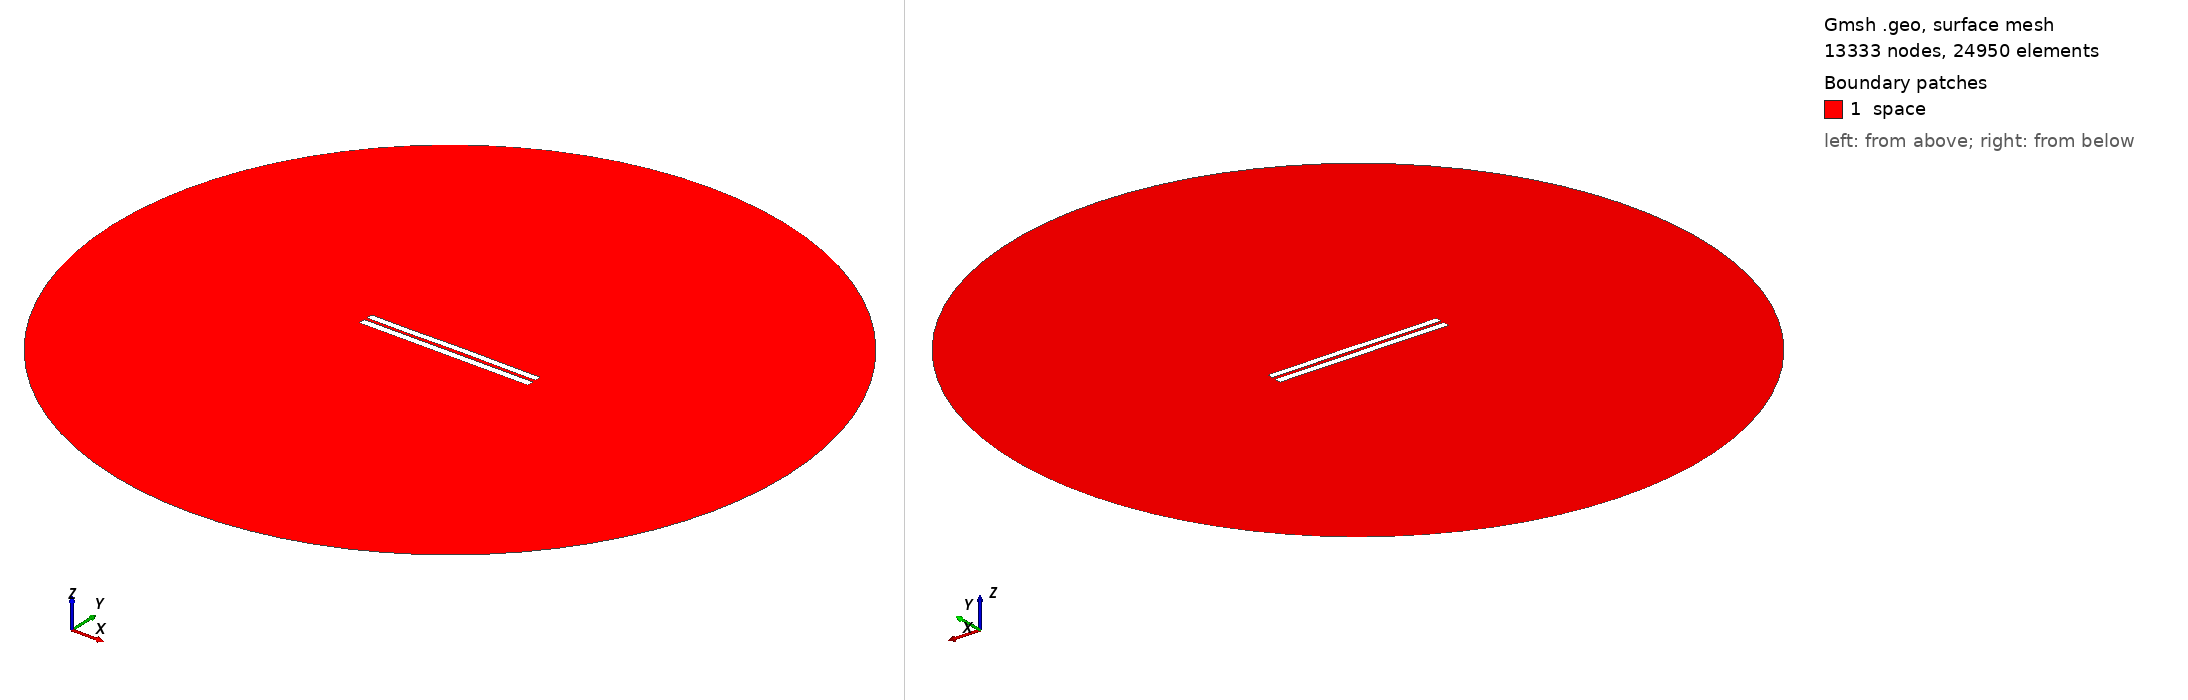

Gmsh geometry script, surface-meshed: 13333 nodes, 24950 surface elements. Boundary patches (legend numbers): 1 space. Left view from above one corner, right view from below the opposite corner. Legend entries are the model's physical surfaces. The drawing asked Gmsh for element sizes between 1% and 20% of the model's largest extent; the script's own settings can give other sizes.

=== 4207.geo (drawn) ===
//---------------------------------------
// Geometry kernel
//---------------------------------------

SetFactory("OpenCASCADE");



//---------------------------------------
// Parameters of the geometry
//---------------------------------------

// Overetch of the upper plate
overetch = 0.125;

// Distance between the plates
distance = 1.75;

// Discretization over the x axis (for the deformation)
nx = 50; 

// Length of the plate
L = 100 - overetch; 

// Number of modes
n = 4; 

// 1st mode coefficient
coeff(1) = 0.07499999999999998;
beta(1) = 0.596864 * 3.1415926535 / L;

// 2nd mode coefficient
coeff(2) = 0.07499999999999998;
beta(2) = 1.49418 * 3.1415926535 / L;

// 3rd mode coefficient
coeff(3) = -0.075;
beta(3) = 2.50025 * 3.1415926535 / L;

// 4th mode coefficient
coeff(4) = -0.075;
beta(4) = 3.49999 * 3.1415926535 / L;



//---------------------------------------
// Upper plate (deformed rectangle)
//---------------------------------------

// Coordiantes of the upper plate
xmin = -50;
xmax = 50 - overetch;

// Height of the upper plate
yheight = 4 - 2 * overetch;

// Indexes of the points
UpperID[] = {};
LowerID[] = {};
LeftID[] = {};
RightID[] = {};

// Point index
p = 1;

// Horizontal edges
For i In {1:nx}
    x = xmin + (i-1)*(xmax - xmin)/(nx-1);

    y_bottom = distance / 2 + overetch;
    For j In {1:n}
        C = (Cosh(beta(j)*L) + Cos(beta(j)*L)) / (Sinh(beta(j)*L) + Sin(beta(j)*L));
        y_bottom  = y_bottom + coeff(j) * (Cosh(beta(j)*(x+50)) - Cos(beta(j)*(x+50)) - C * (Sinh(beta(j)*(x+50)) - Sin(beta(j)*(x+50))));
    EndFor

    y_top = y_bottom + yheight;

    Point(p) = {x, y_top, 0, 1.0};
    UpperID[i] = p;
    p = p + 1;

    Point(p) = {x, y_bottom, 0, 1.0};
    LowerID[i] = p;
    p = p + 1;
EndFor

// Create point lists
UpperPts[] = {}; LowerPts[] = {};
For i In {1:nx}
  UpperPts[] += {UpperID[i]};
  LowerPts[] += {LowerID[i]};
EndFor

// Build splines
Spline(1) = {UpperPts[]};
Spline(2) = {LowerPts[]};
Line(3) = {LowerPts[nx-1], UpperPts[nx-1]};
Line(4) = {LowerPts[0], UpperPts[0]};

// Build the plane surface
Curve Loop(1) = {2, 3, -1, -4};
Plane Surface(1) = {1};



//---------------------------------------
// Lower plate (rectangle)
//---------------------------------------

// Vertices
Point(1001) = {-50, -1, 0, 1.0};
Point(1002) = { 50, -1, 0, 1.0};
Point(1003) = { 50,  -5, 0, 1.0};
Point(1004) = {-50,  -5, 0, 1.0};

// Edges
Line(5) = {1001, 1002};
Line(6) = {1002, 1003};
Line(7) = {1003, 1004};
Line(8) = {1004, 1001};

// Plane surface
Line Loop(2) = {5, 6, 7, 8};
Plane Surface(2) = {2}; 



//---------------------------------------
// Outer (fictious) boundary
//---------------------------------------

// Points
Point(1005) = {0, 0, 0};       // Center
Point(1006) = {200, 0, 0};     // Start point
Point(1007) = {0, 200, 0};     // 90 degrees
Point(1008) = {-200, 0, 0};    // 180 degrees
Point(1009) = {0, -200, 0};    // 270 degrees

// Circle arcs (each needs start, center, end)
Circle(9) = {1006, 1005, 1007};
Circle(10) = {1007, 1005, 1008};
Circle(11) = {1008, 1005, 1009};
Circle(12) = {1009, 1005, 1006};

// Plane surface for the entire domain
Curve Loop(3) = {9, 10, 11, 12};
Surface(3) = {3};

// Subtract the plates from the whole domain to obtain the actual domain where we want to solve the equations
BooleanDifference{ Surface{3}; Delete; }{ Surface{1}; Surface{2}; Delete; }




//---------------------------------------
// Transfinite Lines/Curves
//---------------------------------------

// Set the number of points on the boundaries
r = 7;

// Plates
Transfinite Curve {1, 2} = 50*r Using Progression 1;
Transfinite Curve {3, 4} = 2*r Using Progression 1;
Transfinite Line {5, 7} = 50*r Using Progression 1;
Transfinite Line {6, 8} = 2*r Using Progression 1;

// Outer boundary
Transfinite Line {9, 10, 11, 12} = 20 Using Progression 1;



//---------------------------------------
// Physical groups
//---------------------------------------                

// Physical curves (boundaries)
Physical Line("force_segment", 10) = {2};
Physical Line("upper_plate", 11) = {1, 3, 4};
Physical Line("lower_plate", 12) = {5, 6, 7, 8};
Physical Line("boundary", 20) = {9, 10, 11, 12};

// Physical Surfaces
Physical Surface("space", 30) = {3};



//---------------------------------------
// 6. Generate the Mesh
//---------------------------------------

// 2D mesh generation
Mesh 2;
